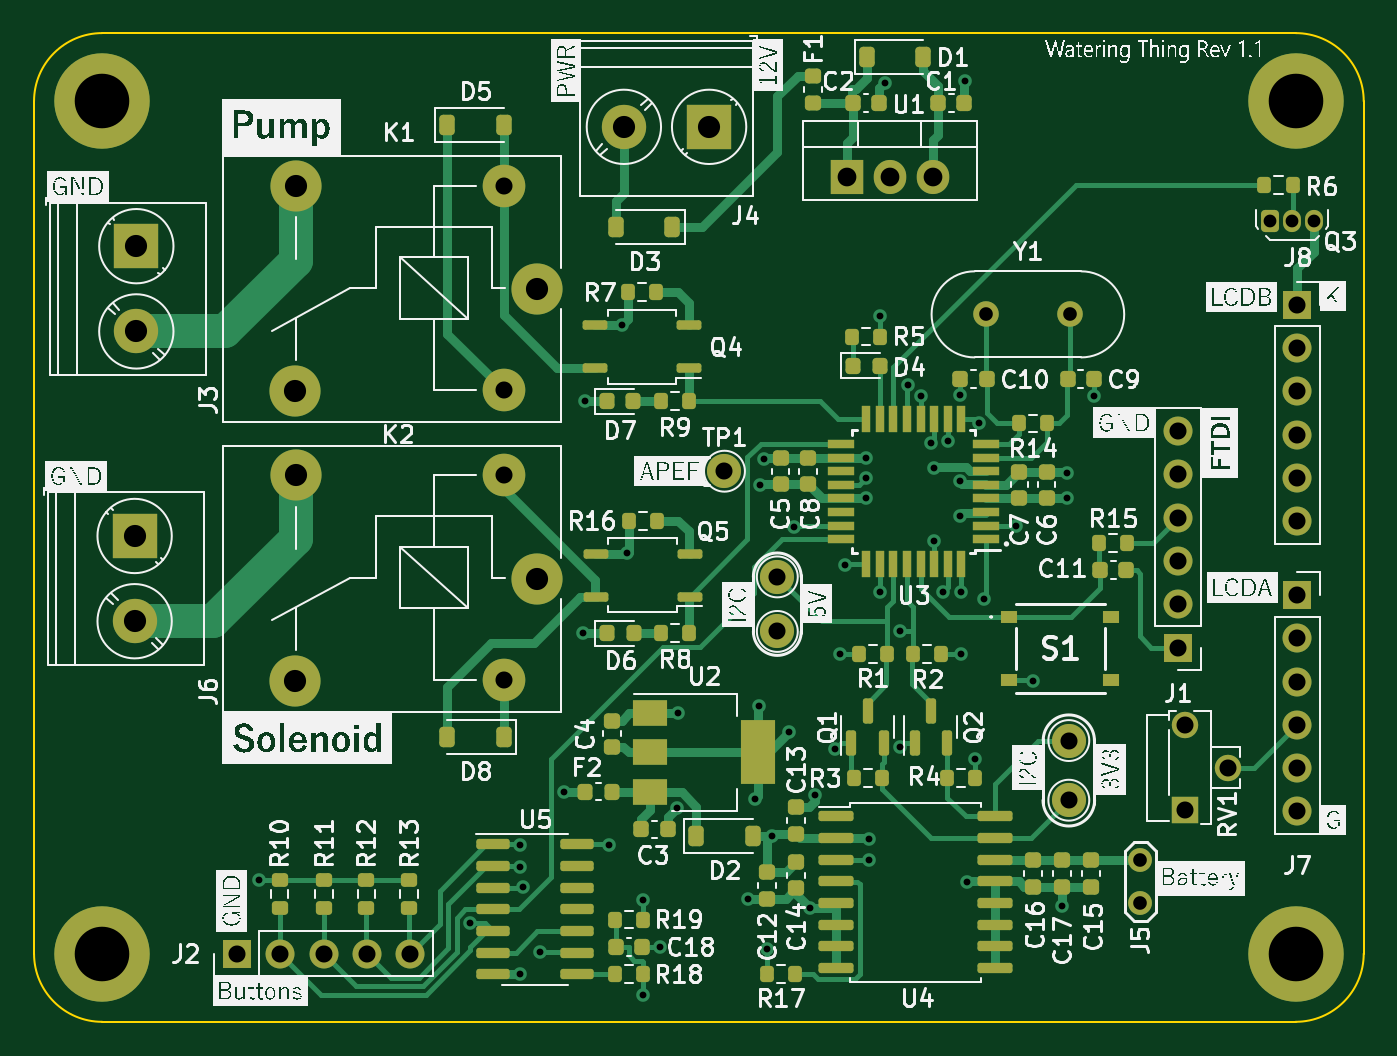
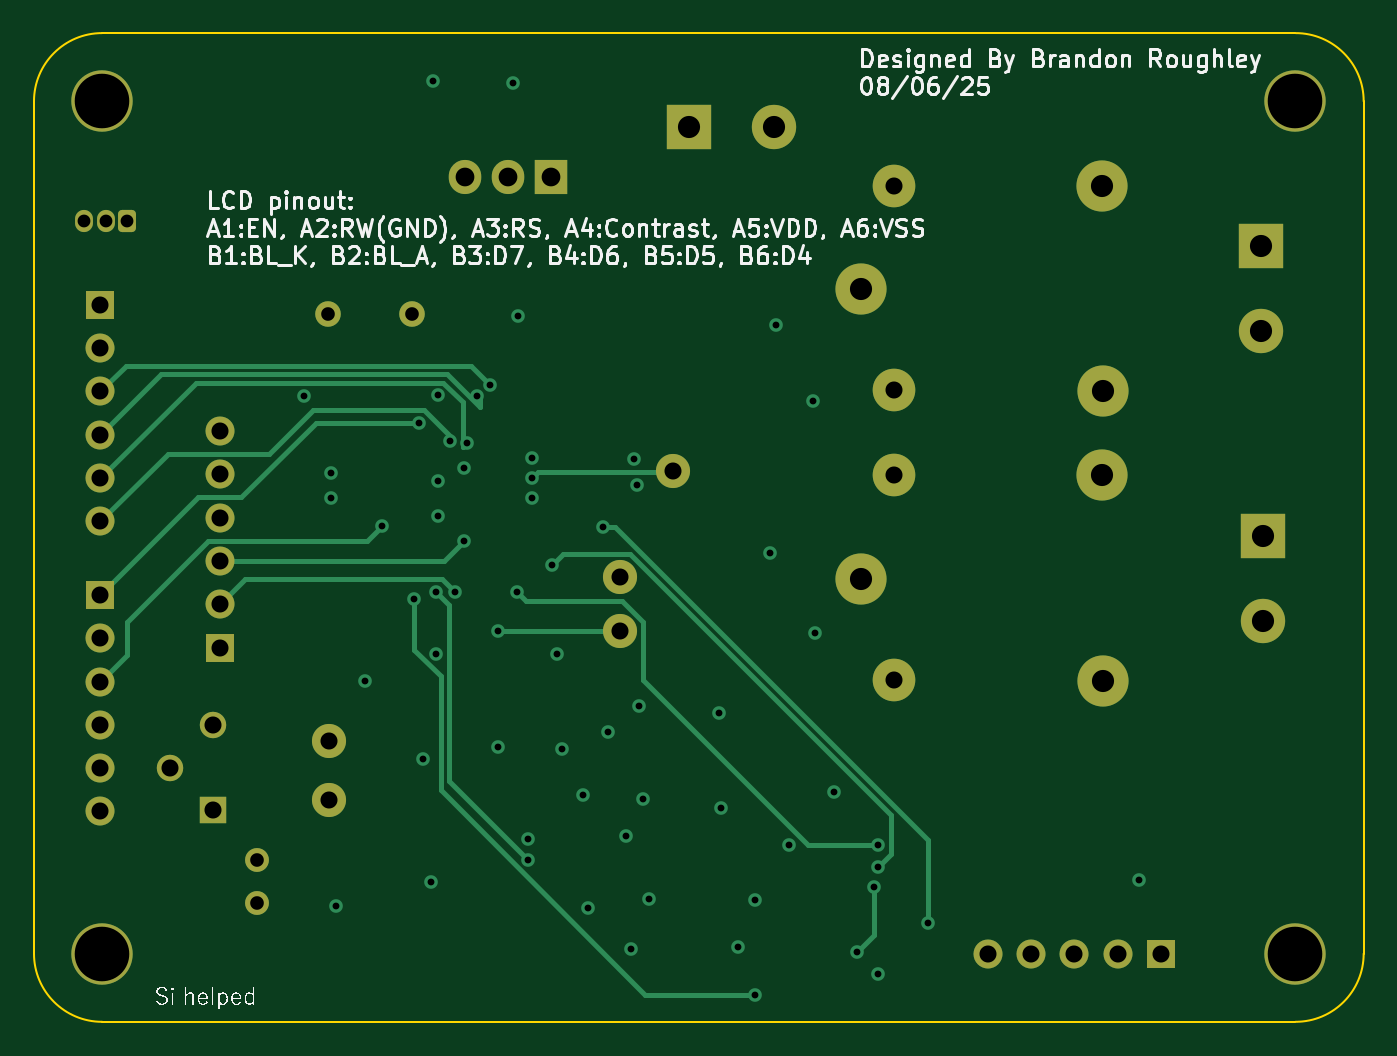
Circuit board: 11 layer files. Board 78.0 x 58.0 mm.
- bottom_copper: Watering thing rev 1.1-B_Cu.gbl (11793 bytes)
- bottom_mask: Watering thing rev 1.1-B_Mask.gbs (3692 bytes)
- paste: Watering thing rev 1.1-B_Paste.gbp (480 bytes)
- bottom_silk: Watering thing rev 1.1-B_Silkscreen.gbo (103067 bytes)
- outline: Watering thing rev 1.1-Edge_Cuts.gm1 (1035 bytes)
- top_copper: Watering thing rev 1.1-F_Cu.gtl (44342 bytes)
- top_mask: Watering thing rev 1.1-F_Mask.gts (11382 bytes)
- paste: Watering thing rev 1.1-F_Paste.gtp (8575 bytes)
- top_silk: Watering thing rev 1.1-F_Silkscreen.gto (499889 bytes)
- drill: Watering thing rev 1.1-NPTH.drl (285 bytes)
- drill: Watering thing rev 1.1-PTH.drl (2451 bytes)

=== bottom_copper: Watering thing rev 1.1-B_Cu.gbl (11793 bytes, source omitted) ===
=== bottom_mask: Watering thing rev 1.1-B_Mask.gbs ===
%TF.GenerationSoftware,KiCad,Pcbnew,7.0.2*%
%TF.CreationDate,2025-06-08T21:34:23+01:00*%
%TF.ProjectId,Watering thing rev 1.1,57617465-7269-46e6-9720-7468696e6720,rev?*%
%TF.SameCoordinates,Original*%
%TF.FileFunction,Soldermask,Bot*%
%TF.FilePolarity,Negative*%
%FSLAX46Y46*%
G04 Gerber Fmt 4.6, Leading zero omitted, Abs format (unit mm)*
G04 Created by KiCad (PCBNEW 7.0.2) date 2025-06-08 21:34:23*
%MOMM*%
%LPD*%
G01*
G04 APERTURE LIST*
G04 Aperture macros list*
%AMRoundRect*
0 Rectangle with rounded corners*
0 $1 Rounding radius*
0 $2 $3 $4 $5 $6 $7 $8 $9 X,Y pos of 4 corners*
0 Add a 4 corners polygon primitive as box body*
4,1,4,$2,$3,$4,$5,$6,$7,$8,$9,$2,$3,0*
0 Add four circle primitives for the rounded corners*
1,1,$1+$1,$2,$3*
1,1,$1+$1,$4,$5*
1,1,$1+$1,$6,$7*
1,1,$1+$1,$8,$9*
0 Add four rect primitives between the rounded corners*
20,1,$1+$1,$2,$3,$4,$5,0*
20,1,$1+$1,$4,$5,$6,$7,0*
20,1,$1+$1,$6,$7,$8,$9,0*
20,1,$1+$1,$8,$9,$2,$3,0*%
G04 Aperture macros list end*
%ADD10C,2.000000*%
%ADD11C,1.500000*%
%ADD12R,1.905000X2.000000*%
%ADD13O,1.905000X2.000000*%
%ADD14C,1.550000*%
%ADD15R,1.550000X1.550000*%
%ADD16RoundRect,0.249900X-0.275100X-0.400100X0.275100X-0.400100X0.275100X0.400100X-0.275100X0.400100X0*%
%ADD17O,1.050000X1.300000*%
%ADD18C,2.500000*%
%ADD19C,3.000000*%
%ADD20R,1.700000X1.700000*%
%ADD21O,1.700000X1.700000*%
%ADD22R,2.600000X2.600000*%
%ADD23C,2.600000*%
%ADD24C,1.400000*%
%ADD25C,3.600000*%
G04 APERTURE END LIST*
D10*
%TO.C,TP5*%
X86700000Y-67500000D03*
%TD*%
%TO.C,TP4*%
X86700000Y-71000000D03*
%TD*%
%TO.C,TP3*%
X69600000Y-61100000D03*
%TD*%
%TO.C,TP2*%
X69600000Y-57900000D03*
%TD*%
D11*
%TO.C,Y1*%
X86750000Y-42500000D03*
X81850000Y-42500000D03*
%TD*%
D12*
%TO.C,U1*%
X73660000Y-34445000D03*
D13*
X76200000Y-34445000D03*
X78740000Y-34445000D03*
%TD*%
D10*
%TO.C,TP1*%
X66500000Y-51700000D03*
%TD*%
D14*
%TO.C,RV1*%
X93510000Y-66600000D03*
X96010000Y-69100000D03*
D15*
X93510000Y-71600000D03*
%TD*%
D16*
%TO.C,Q3*%
X98530000Y-37035000D03*
D17*
X99800000Y-37035000D03*
X101070000Y-37035000D03*
%TD*%
D18*
%TO.C,K2*%
X53550000Y-63950000D03*
D19*
X41300000Y-64000000D03*
X41350000Y-51950000D03*
D18*
X53550000Y-51950000D03*
D19*
X55500000Y-58000000D03*
%TD*%
D18*
%TO.C,K1*%
X53550000Y-46950000D03*
D19*
X41300000Y-47000000D03*
X41350000Y-34950000D03*
D18*
X53550000Y-34950000D03*
D19*
X55500000Y-41000000D03*
%TD*%
D20*
%TO.C,J8*%
X100100000Y-41940000D03*
D21*
X100100000Y-44480000D03*
X100100000Y-47020000D03*
X100100000Y-49560000D03*
X100100000Y-52100000D03*
X100100000Y-54640000D03*
%TD*%
D20*
%TO.C,J7*%
X100100000Y-58960000D03*
D21*
X100100000Y-61500000D03*
X100100000Y-64040000D03*
X100100000Y-66580000D03*
X100100000Y-69120000D03*
X100100000Y-71660000D03*
%TD*%
D22*
%TO.C,J6*%
X31900000Y-55500000D03*
D23*
X31900000Y-60500000D03*
%TD*%
D24*
%TO.C,J5*%
X90900000Y-77040000D03*
X90900000Y-74500000D03*
%TD*%
D23*
%TO.C,J4*%
X60600000Y-31500000D03*
D22*
X65600000Y-31500000D03*
%TD*%
%TO.C,J3*%
X32000000Y-38500000D03*
D23*
X32000000Y-43500000D03*
%TD*%
D20*
%TO.C,J2*%
X37900000Y-80000000D03*
D21*
X40440000Y-80000000D03*
X42980000Y-80000000D03*
X45520000Y-80000000D03*
X48060000Y-80000000D03*
%TD*%
D20*
%TO.C,J1*%
X93100000Y-62050000D03*
D21*
X93100000Y-59510000D03*
X93100000Y-56970000D03*
X93100000Y-54430000D03*
X93100000Y-51890000D03*
X93100000Y-49350000D03*
%TD*%
D25*
%TO.C,H4*%
X30000000Y-80000000D03*
%TD*%
%TO.C,H3*%
X100000000Y-80000000D03*
%TD*%
%TO.C,H2*%
X100000000Y-30000000D03*
%TD*%
%TO.C,H1*%
X30000000Y-30000000D03*
%TD*%
M02*

=== paste: Watering thing rev 1.1-B_Paste.gbp ===
%TF.GenerationSoftware,KiCad,Pcbnew,7.0.2*%
%TF.CreationDate,2025-06-08T21:34:23+01:00*%
%TF.ProjectId,Watering thing rev 1.1,57617465-7269-46e6-9720-7468696e6720,rev?*%
%TF.SameCoordinates,Original*%
%TF.FileFunction,Paste,Bot*%
%TF.FilePolarity,Positive*%
%FSLAX46Y46*%
G04 Gerber Fmt 4.6, Leading zero omitted, Abs format (unit mm)*
G04 Created by KiCad (PCBNEW 7.0.2) date 2025-06-08 21:34:23*
%MOMM*%
%LPD*%
G01*
G04 APERTURE LIST*
G04 APERTURE END LIST*
M02*

=== bottom_silk: Watering thing rev 1.1-B_Silkscreen.gbo (103067 bytes, source omitted) ===
=== outline: Watering thing rev 1.1-Edge_Cuts.gm1 ===
%TF.GenerationSoftware,KiCad,Pcbnew,7.0.2*%
%TF.CreationDate,2025-06-08T21:34:23+01:00*%
%TF.ProjectId,Watering thing rev 1.1,57617465-7269-46e6-9720-7468696e6720,rev?*%
%TF.SameCoordinates,Original*%
%TF.FileFunction,Profile,NP*%
%FSLAX46Y46*%
G04 Gerber Fmt 4.6, Leading zero omitted, Abs format (unit mm)*
G04 Created by KiCad (PCBNEW 7.0.2) date 2025-06-08 21:34:23*
%MOMM*%
%LPD*%
G01*
G04 APERTURE LIST*
%TA.AperFunction,Profile*%
%ADD10C,0.100000*%
%TD*%
G04 APERTURE END LIST*
D10*
X100000000Y-84000000D02*
G75*
G03*
X104000000Y-80000000I0J4000000D01*
G01*
X104000000Y-30000000D02*
G75*
G03*
X100000000Y-26000000I-4000000J0D01*
G01*
X30000000Y-26000000D02*
G75*
G03*
X26000000Y-30000000I0J-4000000D01*
G01*
X26000000Y-80000000D02*
G75*
G03*
X30000000Y-84000000I4000000J0D01*
G01*
X30000000Y-26000000D02*
X100000000Y-26000000D01*
X104000000Y-80000000D02*
X104000000Y-30000000D01*
X30000000Y-84000000D02*
X100000000Y-84000000D01*
X26000000Y-30000000D02*
X26000000Y-80000000D01*
M02*

=== top_copper: Watering thing rev 1.1-F_Cu.gtl (44342 bytes, source omitted) ===
=== top_mask: Watering thing rev 1.1-F_Mask.gts (11382 bytes, source omitted) ===
=== paste: Watering thing rev 1.1-F_Paste.gtp (8575 bytes, source omitted) ===
=== top_silk: Watering thing rev 1.1-F_Silkscreen.gto (499889 bytes, source omitted) ===
=== drill: Watering thing rev 1.1-NPTH.drl ===
M48
; DRILL file {KiCad 7.0.2} date Sun Jun  8 21:34:58 2025
; FORMAT={-:-/ absolute / metric / decimal}
; #@! TF.CreationDate,2025-06-08T21:34:58+01:00
; #@! TF.GenerationSoftware,Kicad,Pcbnew,7.0.2
; #@! TF.FileFunction,NonPlated,1,4,NPTH
FMAT,2
METRIC
%
G90
G05
T0
M30

=== drill: Watering thing rev 1.1-PTH.drl ===
M48
; DRILL file {KiCad 7.0.2} date Sun Jun  8 21:34:58 2025
; FORMAT={-:-/ absolute / metric / decimal}
; #@! TF.CreationDate,2025-06-08T21:34:58+01:00
; #@! TF.GenerationSoftware,Kicad,Pcbnew,7.0.2
; #@! TF.FileFunction,Plated,1,4,PTH
FMAT,2
METRIC
; #@! TA.AperFunction,Plated,PTH,ViaDrill
T1C0.400
; #@! TA.AperFunction,Plated,PTH,ComponentDrill
T2C0.750
; #@! TA.AperFunction,Plated,PTH,ComponentDrill
T3C0.800
; #@! TA.AperFunction,Plated,PTH,ComponentDrill
T4C1.000
; #@! TA.AperFunction,Plated,PTH,ComponentDrill
T5C1.100
; #@! TA.AperFunction,Plated,PTH,ComponentDrill
T6C1.300
; #@! TA.AperFunction,Plated,PTH,ComponentDrill
T7C3.200
%
G90
G05
T1
X39.2Y-75.7
X51.549Y-78.212
X54.5Y-73.6
X54.5Y-74.9
X54.5Y-81.2
X54.7Y-76.1
X55.7Y-79.9
X57.1Y-70.5
X58.2Y-61.2
X58.3Y-47.6
X59.7Y-73.6
X60.5Y-43.1
X60.8Y-56.5
X61.7Y-82.4
X61.725Y-76.875
X62.7Y-79.6
X63.719Y-71.44
X63.8Y-65.9
X67.9Y-76.8
X68.3Y-70.9
X68.5Y-65.5
X68.6Y-52.5
X68.8Y-51.0
X69.0Y-79.7
X69.3Y-73.1
X70.3Y-67.0
X70.6Y-54.95
X71.5Y-77.3
X71.8Y-70.7
X73.0Y-68.0
X73.3Y-62.4
X73.6Y-57.2
X74.8Y-50.9
X74.8Y-52.1
X74.8Y-53.3
X75.0Y-73.3
X75.0Y-74.5
X75.6Y-42.6
X75.65Y-58.8
X75.9Y-28.9
X76.775Y-61.1
X76.8Y-67.9
X77.241Y-46.65
X78.0Y-47.3
X78.608Y-50.024
X78.8Y-51.5
X78.8Y-55.8
X79.3Y-58.8
X79.6Y-49.9
X80.3Y-47.25
X80.3Y-52.3
X80.3Y-54.3
X80.4Y-58.8
X80.4Y-62.4
X80.6Y-28.8
X80.7Y-75.8
X81.2Y-68.6
X81.42Y-48.88
X81.7Y-59.2
X83.6Y-54.9
X84.6Y-64.0
X86.3Y-77.2
X86.6Y-51.8
X86.6Y-53.3
X88.175Y-47.29
T2
X98.53Y-37.035
X99.8Y-37.035
X101.07Y-37.035
T3
X81.85Y-42.5
X86.75Y-42.5
X90.9Y-74.5
X90.9Y-77.04
T4
X37.9Y-80.0
X40.44Y-80.0
X42.98Y-80.0
X45.52Y-80.0
X48.06Y-80.0
X53.55Y-34.95
X53.55Y-46.95
X53.55Y-51.95
X53.55Y-63.95
X66.5Y-51.7
X69.6Y-57.9
X69.6Y-61.1
X86.7Y-67.5
X86.7Y-71.0
X93.1Y-49.35
X93.1Y-51.89
X93.1Y-54.43
X93.1Y-56.97
X93.1Y-59.51
X93.1Y-62.05
X93.51Y-66.6
X93.51Y-71.6
X96.01Y-69.1
X100.1Y-41.94
X100.1Y-44.48
X100.1Y-47.02
X100.1Y-49.56
X100.1Y-52.1
X100.1Y-54.64
X100.1Y-58.96
X100.1Y-61.5
X100.1Y-64.04
X100.1Y-66.58
X100.1Y-69.12
X100.1Y-71.66
T5
X73.66Y-34.445
X76.2Y-34.445
X78.74Y-34.445
T6
X31.9Y-55.5
X31.9Y-60.5
X32.0Y-38.5
X32.0Y-43.5
X41.3Y-47.0
X41.3Y-64.0
X41.35Y-34.95
X41.35Y-51.95
X55.5Y-41.0
X55.5Y-58.0
X60.6Y-31.5
X65.6Y-31.5
T7
X30.0Y-30.0
X30.0Y-80.0
X100.0Y-30.0
X100.0Y-80.0
T0
M30
